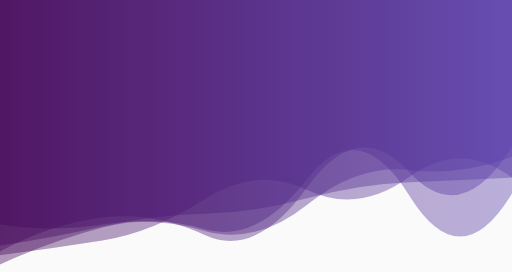
t = 0.00 s
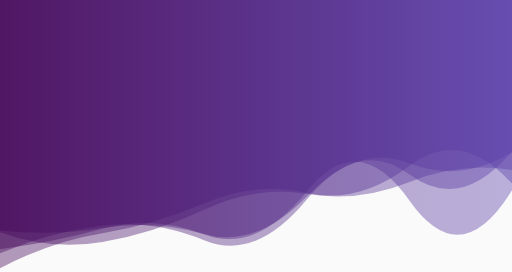
t = 1.67 s
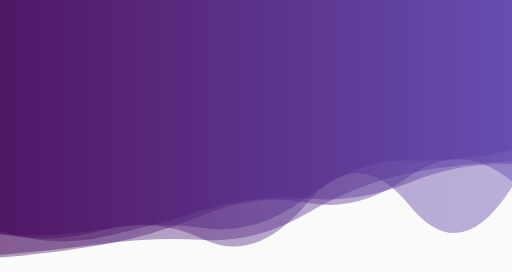
t = 3.33 s
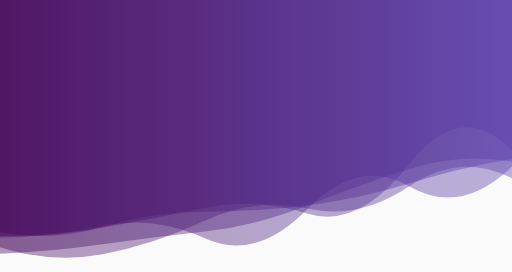
t = 5.00 s
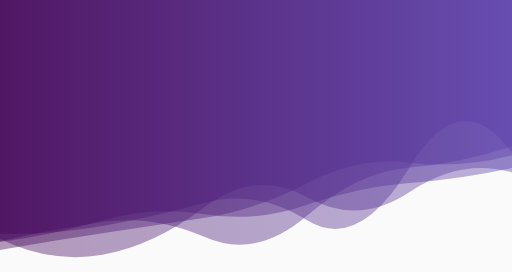
t = 6.67 s
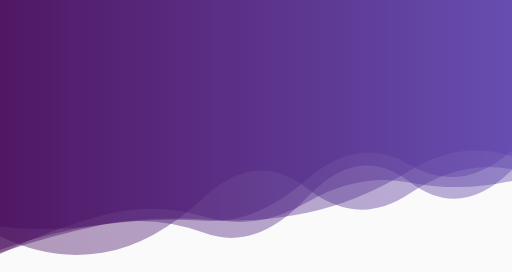
t = 8.34 s

The animated SVG that drew these frames (rendered in a browser with its animation timeline set to each time). Animation: 5 SMIL elements (animate=5); one cycle of 10.00 s, repeats indefinitely.

<?xml version="1.0" encoding="utf-8"?>
<svg xmlns="http://www.w3.org/2000/svg" xmlns:xlink="http://www.w3.org/1999/xlink" style="margin: auto; background: rgb(250, 250, 250); display: block; z-index: 1; position: relative; shape-rendering: auto;" width="1440" height="765" preserveAspectRatio="xMidYMid" viewBox="0 0 1440 765">
<g transform=""><linearGradient id="lg-0.9502107769479762" x1="0" x2="1" y1="0" y2="0">
  <stop stop-color="#420457" offset="0"></stop>
  <stop stop-color="#5a3faa" offset="1"></stop>
</linearGradient><path d="" fill="url(#lg-0.9502107769479762)" opacity="0.4">
  <animate attributeName="d" dur="10s" repeatCount="indefinite" keyTimes="0;0.333;0.667;1" calcmod="spline" keySplines="0.2 0 0.2 1;0.2 0 0.2 1;0.2 0 0.2 1" begin="0s" values="M0 0L 0 743.6718808648634Q 144 678.3102611405475  288 640.1559251199167T 576 644.6290580268577T 864 503.39557345070364T 1152 551.2206392835868T 1440 544.2142028969026L 1440 0 Z;M0 0L 0 657.6928614700487Q 144 687.9613213870853  288 647.2313564143587T 576 674.1479497397451T 864 570.991690488368T 1152 578.0169854899092T 1440 525.7725797796699L 1440 0 Z;M0 0L 0 678.690950690551Q 144 645.603921771793  288 624.431057237531T 576 666.6677749565939T 864 606.305282023139T 1152 471.03191901357707T 1440 411.37911508834793L 1440 0 Z;M0 0L 0 743.6718808648634Q 144 678.3102611405475  288 640.1559251199167T 576 644.6290580268577T 864 503.39557345070364T 1152 551.2206392835868T 1440 544.2142028969026L 1440 0 Z"></animate>
</path><path d="" fill="url(#lg-0.9502107769479762)" opacity="0.4">
  <animate attributeName="d" dur="10s" repeatCount="indefinite" keyTimes="0;0.333;0.667;1" calcmod="spline" keySplines="0.2 0 0.2 1;0.2 0 0.2 1;0.2 0 0.2 1" begin="-2s" values="M0 0L 0 653.7331005292622Q 144 741.6436321643042  288 717.9466101247418T 576 551.8332028186653T 864 529.4831085324811T 1152 553.7318341801063T 1440 471.6015644351591L 1440 0 Z;M0 0L 0 760.4591127063767Q 144 671.645288385857  288 649.132735117914T 576 565.3138550171002T 864 537.1768133457996T 1152 459.84687619459953T 1440 517.5427170999365L 1440 0 Z;M0 0L 0 699.7302024998831Q 144 741.633635086637  288 714.6383826250834T 576 628.6524346220261T 864 592.9425597172064T 1152 519.6127124550775T 1440 504.8261407722243L 1440 0 Z;M0 0L 0 653.7331005292622Q 144 741.6436321643042  288 717.9466101247418T 576 551.8332028186653T 864 529.4831085324811T 1152 553.7318341801063T 1440 471.6015644351591L 1440 0 Z"></animate>
</path><path d="" fill="url(#lg-0.9502107769479762)" opacity="0.4">
  <animate attributeName="d" dur="10s" repeatCount="indefinite" keyTimes="0;0.333;0.667;1" calcmod="spline" keySplines="0.2 0 0.2 1;0.2 0 0.2 1;0.2 0 0.2 1" begin="-4s" values="M0 0L 0 665.9220231016066Q 144 664.4368267295138  288 638.0864597218449T 576 551.5362760535056T 864 628.2560240786902T 1152 466.4559882939009T 1440 425.41239903668645L 1440 0 Z;M0 0L 0 624.817498193812Q 144 649.755880374717  288 627.3152526806839T 576 645.7642334281984T 864 585.3901301859901T 1152 485.989289250951T 1440 446.2649747440914L 1440 0 Z;M0 0L 0 658.1318641762947Q 144 670.9839095047948  288 647.2419948091162T 576 664.0071454774386T 864 536.331182328779T 1152 447.7534600781295T 1440 421.0533800180954L 1440 0 Z;M0 0L 0 665.9220231016066Q 144 664.4368267295138  288 638.0864597218449T 576 551.5362760535056T 864 628.2560240786902T 1152 466.4559882939009T 1440 425.41239903668645L 1440 0 Z"></animate>
</path><path d="" fill="url(#lg-0.9502107769479762)" opacity="0.4">
  <animate attributeName="d" dur="10s" repeatCount="indefinite" keyTimes="0;0.333;0.667;1" calcmod="spline" keySplines="0.2 0 0.2 1;0.2 0 0.2 1;0.2 0 0.2 1" begin="-6s" values="M0 0L 0 719.477558995568Q 144 726.1736725848446  288 706.0057735102486T 576 674.1917455472766T 864 615.8158462161931T 1152 485.9209966240298T 1440 465.80235085208517L 1440 0 Z;M0 0L 0 699.2571690410334Q 144 665.2341243197627  288 643.4608526883097T 576 596.95279645204T 864 490.30234532030954T 1152 450.40264572430726T 1440 429.1526083436734L 1440 0 Z;M0 0L 0 709.1163959653054Q 144 620.5063996061423  288 603.9147397345544T 576 676.8971503816127T 864 536.1748198737364T 1152 493.20819972000214T 1440 408.83615631189264L 1440 0 Z;M0 0L 0 719.477558995568Q 144 726.1736725848446  288 706.0057735102486T 576 674.1917455472766T 864 615.8158462161931T 1152 485.9209966240298T 1440 465.80235085208517L 1440 0 Z"></animate>
</path><path d="" fill="url(#lg-0.9502107769479762)" opacity="0.4">
  <animate attributeName="d" dur="10s" repeatCount="indefinite" keyTimes="0;0.333;0.667;1" calcmod="spline" keySplines="0.2 0 0.2 1;0.2 0 0.2 1;0.2 0 0.2 1" begin="-8s" values="M0 0L 0 645.4997851155902Q 144 712.5979146095012  288 689.30515377094T 576 586.4449442317931T 864 543.4910290561274T 1152 511.6488417706359T 1440 474.25840494201185L 1440 0 Z;M0 0L 0 654.0940934911438Q 144 676.100511278167  288 632.5564087893753T 576 596.7490838802403T 864 581.399768461282T 1152 516.0660398888523T 1440 443.7789425201999L 1440 0 Z;M0 0L 0 720.8498965551565Q 144 640.3275759881519  288 602.1203663286154T 576 610.8663622515792T 864 567.2381334243404T 1152 512.7628123159691T 1440 516.1140044416006L 1440 0 Z;M0 0L 0 645.4997851155902Q 144 712.5979146095012  288 689.30515377094T 576 586.4449442317931T 864 543.4910290561274T 1152 511.6488417706359T 1440 474.25840494201185L 1440 0 Z"></animate>
</path></g>
</svg>
